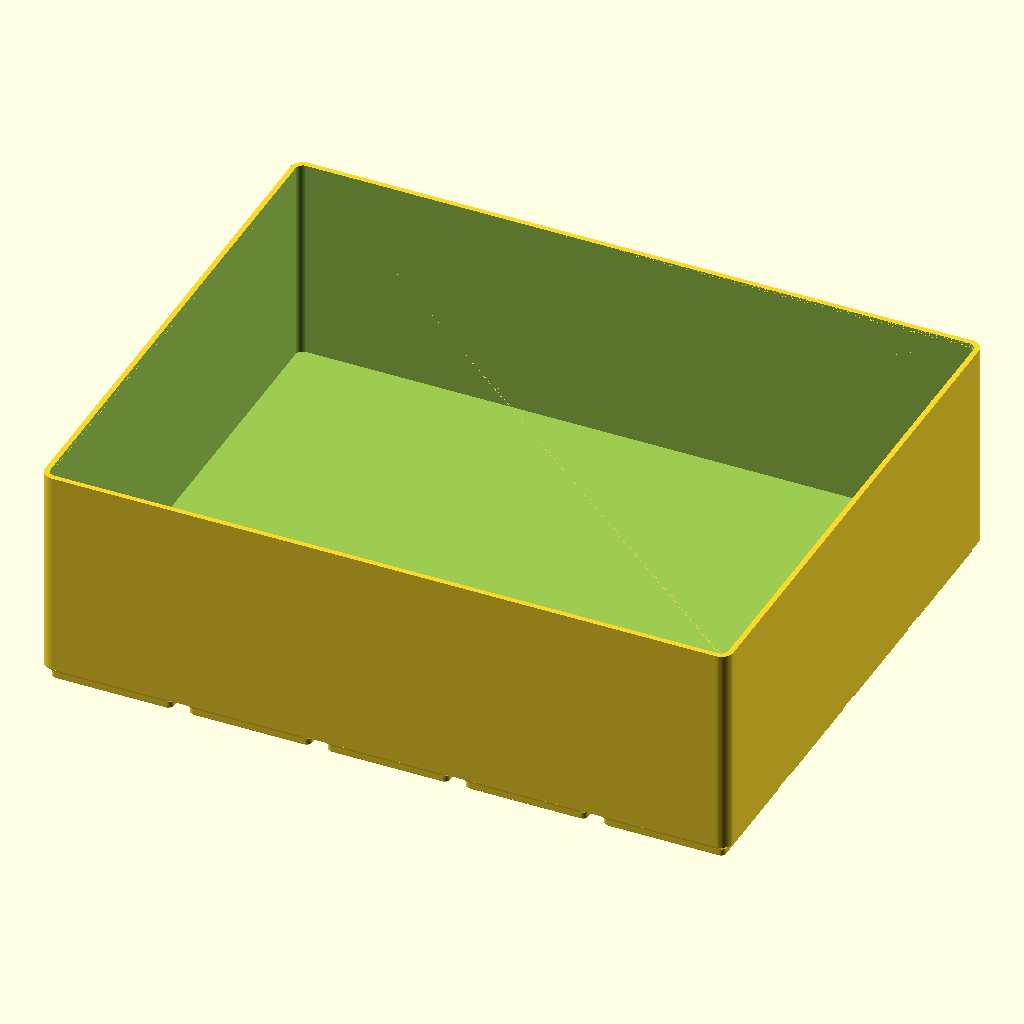
Cell 1: rendered with the file's own defaults.
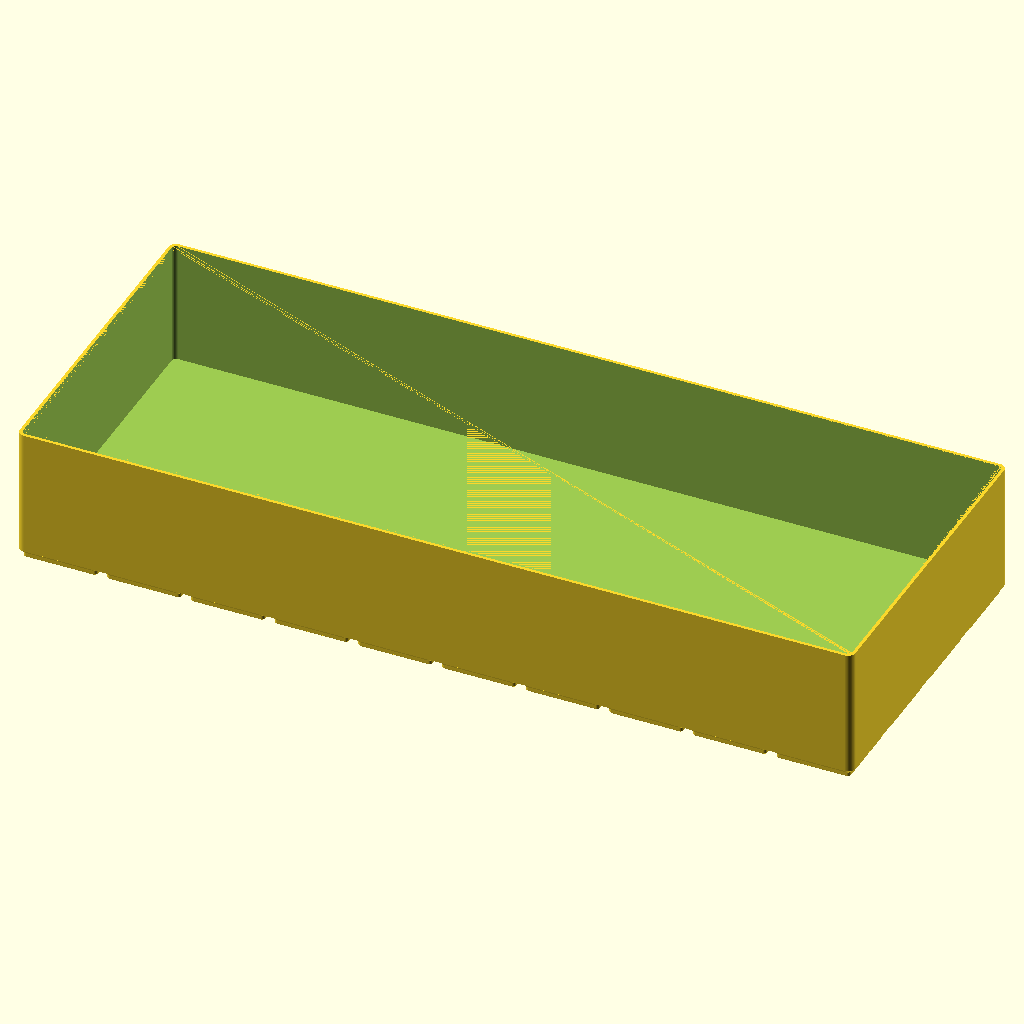
Cell 2 — grid_x set to 10, the other parameters unchanged.
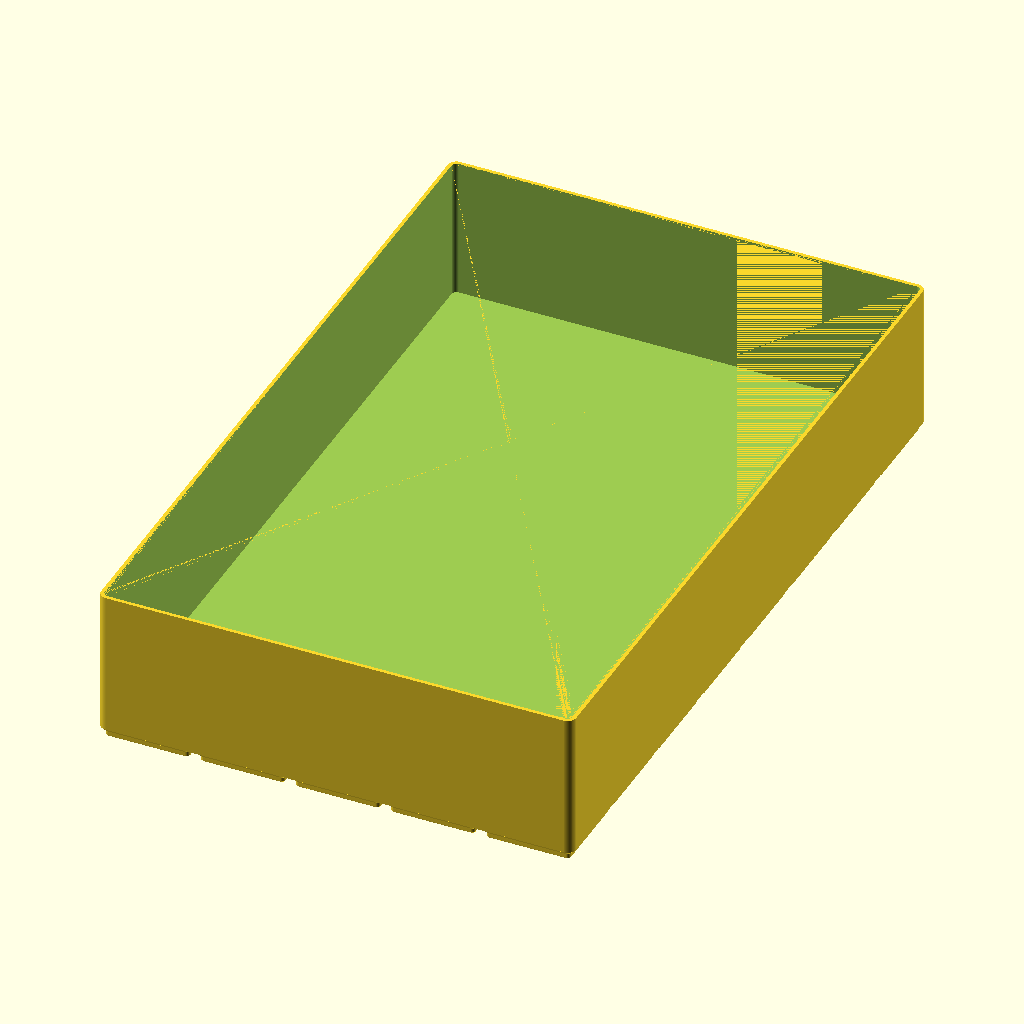
Cell 3 — grid_y set to 8, the other parameters unchanged.
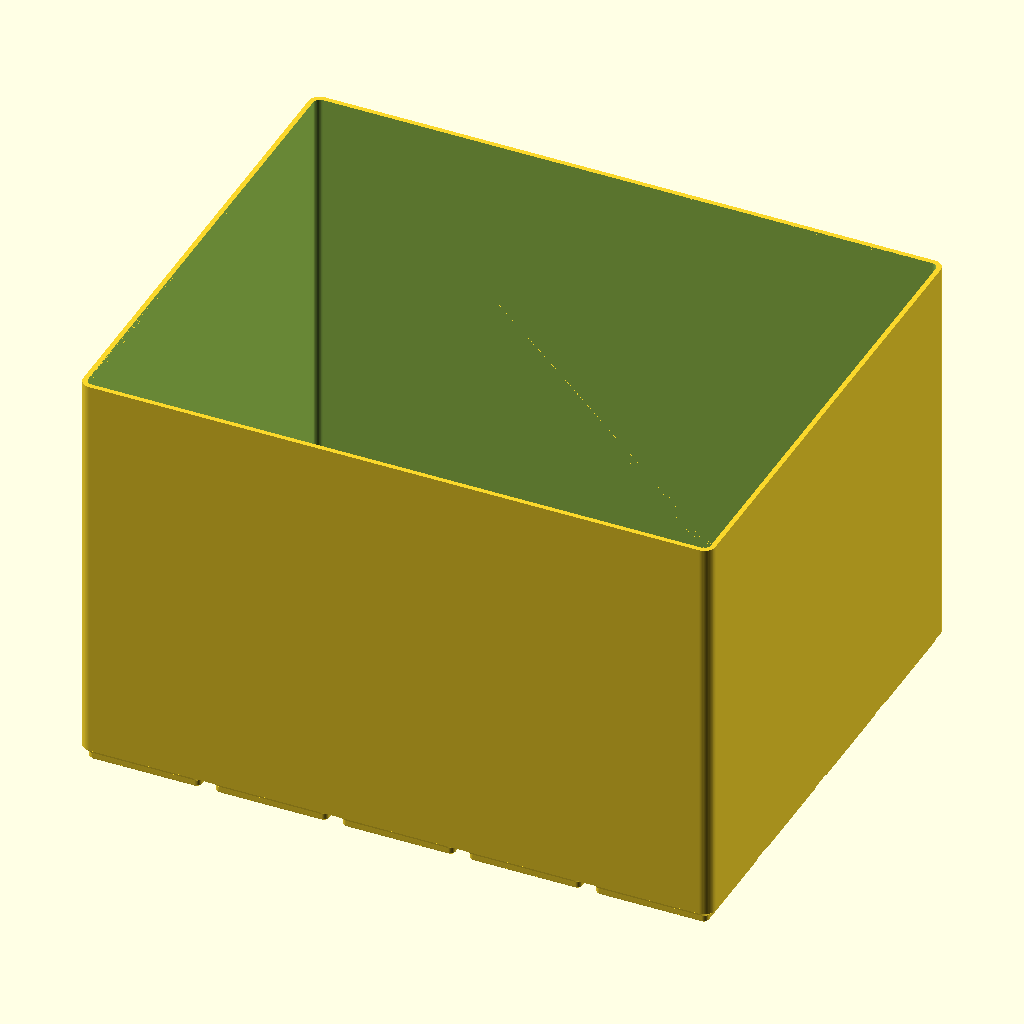
Cell 4 — height set to 138, the other parameters unchanged.
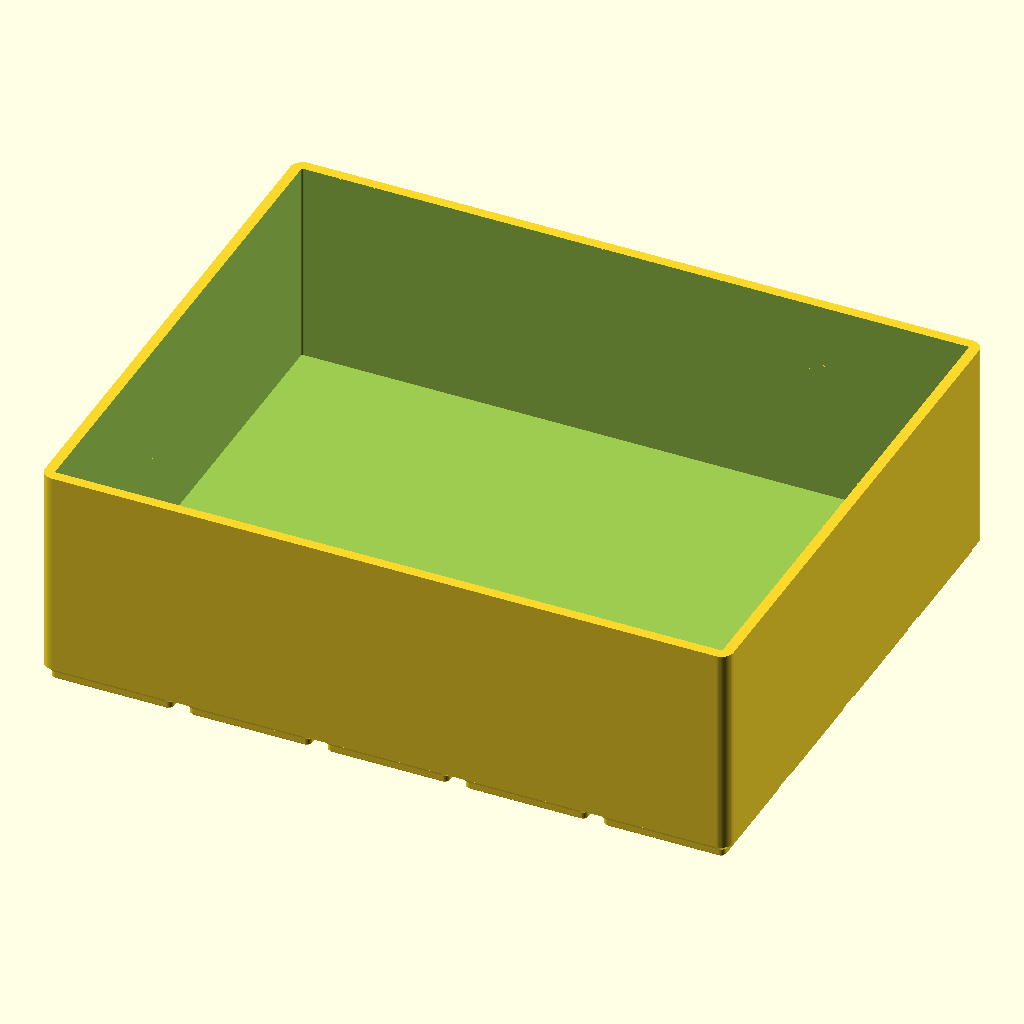
Cell 5 — wall_t set to 3.2, the other parameters unchanged.
The same orthographic view direction (rotation 55°, 0°, 25°; colour scheme Cornfield) for every cell, with the view re-fitted per cell, so scale and position can differ between cells.
Source of the model, drawer-organiser/drawer_container_front_5x4.scad:
// Drawer Organiser — wide front container of the full-drawer layout (5 x 4 cells)
// Render this file to generate drawer_container_front_5x4.stl
// 210 x 168 x 69mm assembled (209.5 x 167.5mm actual) — this one FITS an A1's
// 250mm bed, so the whole file is the printable part and there are no piece
// files. Replaces the former 8 x 4 wide front container, split 5 + 3 per
// issue #334.
//
// Sits in the front row, away from both drawer walls, so no wall flares.
// No rotate(): sources stay OpenSCAD Z-up; the viewer applies the Z-up -> Y-up conversion itself.

include <_drawer_organiser.scad>

grid_x  = 5;          // cells across (X)
grid_y  = 4;          // cells deep (Y)
height  = 69;         // overall height above the drawer floor (mm); the drawer is 69mm tall
wall_t  = 1.6;        // wall thickness (mm)
floor_t = 1.6;        // floor thickness above the base pads (mm)
split_parts = 1;      // pieces to split into along X for the print bed
part_index  = 0;      // which piece this render returns

container_part(grid_x, grid_y, height, wall_t, floor_t,
               split_y = false, parts = split_parts, index = part_index);
Parameter table extracted from the source (name, type, default, range or options):
grid_x: number, default 5
grid_y: number, default 4
height: number, default 69
wall_t: number, default 1.6
floor_t: number, default 1.6
split_parts: number, default 1
part_index: number, default 0
